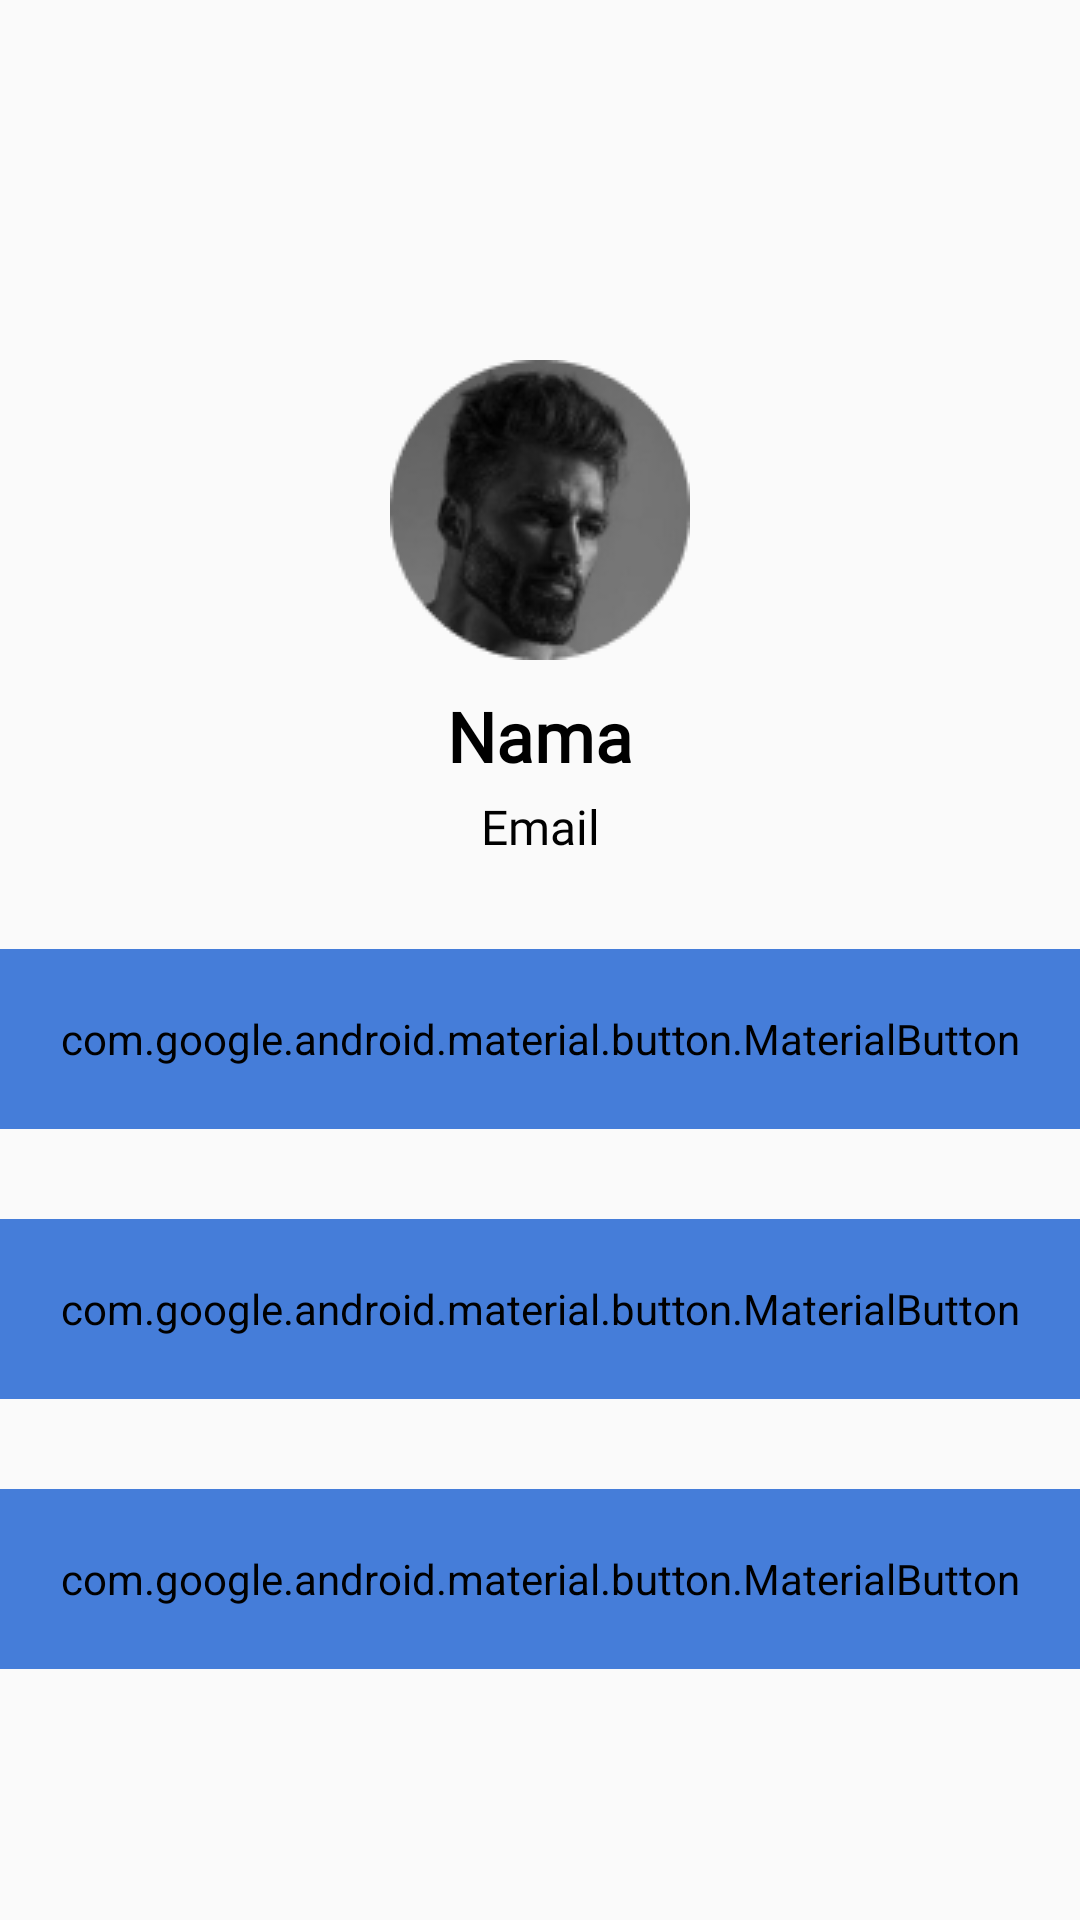

Reconstruct the res/layout file that produces this screen, plus the resources it refers to.
<!-- AndroidManifest.xml: application theme Theme.UluluNews -->
<!-- res/layout/activity_profile.xml -->
<?xml version="1.0" encoding="utf-8"?>
<LinearLayout xmlns:android="http://schemas.android.com/apk/res/android"
    xmlns:app="http://schemas.android.com/apk/res-auto"
    xmlns:tools="http://schemas.android.com/tools"
    android:layout_width="match_parent"
    android:layout_height="match_parent"
    tools:context=".ProfileActivity"
    android:orientation="vertical">


    <ImageView
        android:layout_width="100dp"
        android:layout_height="100dp"
        android:src="@drawable/dummy_profileimage"
        android:layout_gravity="center"
        android:layout_marginTop="120dp"
        />
    <TextView
        android:id="@+id/pf_nama"
        android:layout_width="match_parent"
        android:layout_height="wrap_content"
        android:text="Nama"
        android:layout_marginTop="10dp"
        android:textSize="23sp"
        android:textStyle="bold"
        android:fontFamily="@font/latomedium"
        android:textAlignment="center"
        android:textColor="@color/black"/>
    <TextView
        android:id="@+id/profileemail"
        android:layout_width="match_parent"
        android:layout_height="wrap_content"
        android:text="Email"
        android:layout_marginTop="4dp"
        android:textSize="16sp"
        android:fontFamily="@font/latolight"
        android:textAlignment="center"
        android:textColor="@color/black"/>

    <com.google.android.material.button.MaterialButton
        android:layout_marginTop="30dp"
        android:layout_width="360dp"
        android:layout_height="60dp"
        android:layout_gravity="center"
        android:text="Setting"
        android:fontFamily="@font/latoregular"
        android:textAllCaps="false"
        app:cornerRadius="30dp"
        android:textAlignment="textStart"
        android:backgroundTint="#457DD9"
        tools:ignore="RtlCompat"
        android:drawableLeft="@drawable/setting_icon"
        android:drawableRight="@drawable/arrow"

        />
    <com.google.android.material.button.MaterialButton
        android:layout_marginTop="30dp"
        android:layout_width="360dp"
        android:layout_height="60dp"
        android:layout_gravity="center"
        android:text="Help &amp; Support"
        android:fontFamily="@font/latoregular"
        android:textAllCaps="false"
        app:cornerRadius="30dp"
        android:textAlignment="textStart"
        android:backgroundTint="#457DD9"
        tools:ignore="RtlCompat"
        android:drawableLeft="@drawable/help_icon"
        android:drawableRight="@drawable/arrow"

        />
    <com.google.android.material.button.MaterialButton
        android:layout_marginTop="30dp"
        android:layout_width="360dp"
        android:layout_height="60dp"
        android:layout_gravity="center"
        android:text="Logout"
        android:fontFamily="@font/latoregular"
        android:textAllCaps="false"
        app:cornerRadius="30dp"
        android:textAlignment="textStart"
        android:backgroundTint="#457DD9"
        tools:ignore="RtlCompat"
        android:drawableLeft="@drawable/logout"
        android:drawableRight="@drawable/arrow"

        />





</LinearLayout>
<!-- resources referenced by this layout -->
<resources>
  <!-- drawable arrow: png bitmap (drawable, 161 bytes) -->
  <!-- drawable dummy_profileimage: png bitmap (drawable, 8536 bytes) -->
  <!-- drawable help_icon: png bitmap (drawable, 466 bytes) -->
  <!-- drawable logout: png bitmap (drawable, 272 bytes) -->
  <style name="Theme.UluluNews" parent="Theme.AppCompat.DayNight.NoActionBar">
          
          
          <item name="colorPrimary">@color/purple_500</item>
          <item name="colorPrimaryVariant">@color/purple_700</item>
          <item name="colorOnPrimary">@color/white</item>
          
          <item name="colorSecondary">@color/teal_200</item>
          <item name="colorSecondaryVariant">@color/teal_700</item>
          <item name="colorOnSecondary">@color/black</item>
          
          <item name="android:statusBarColor" tools:targetApi="l">?attr/colorPrimaryVariant</item>
          
      </style>
  <!-- not gathered from this repository: default colours our renderer supplied (Android Studio template values) -->
  <color name="purple_500">#FF6200EE</color>
  <color name="purple_700">#FF3700B3</color>
  <color name="teal_200">#FF03DAC5</color>
  <color name="teal_700">#FF018786</color>
  <color name="black">#FF000000</color>
  <color name="white">#FFFFFFFF</color>
</resources>
